Run: headless pygame with SDL's dummy video driver; simulated clock (each Clock.tick advances the game by its frame time, no real sleeping); random seed 0; keys injected as events and as key.get_pressed() state; no mouse input.
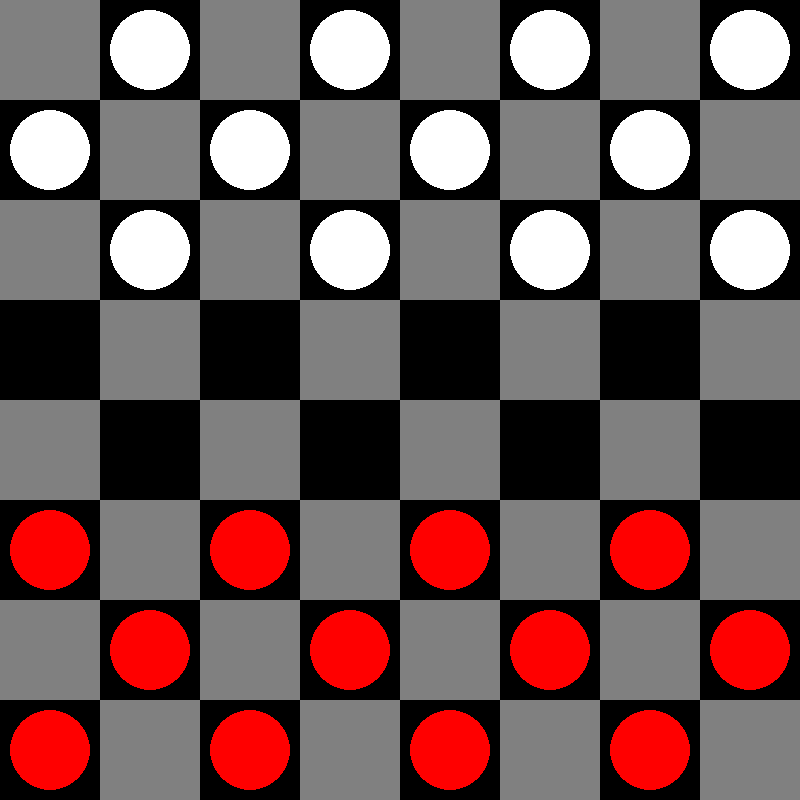
Frame 1 of 4 · flips 1–60 · no input
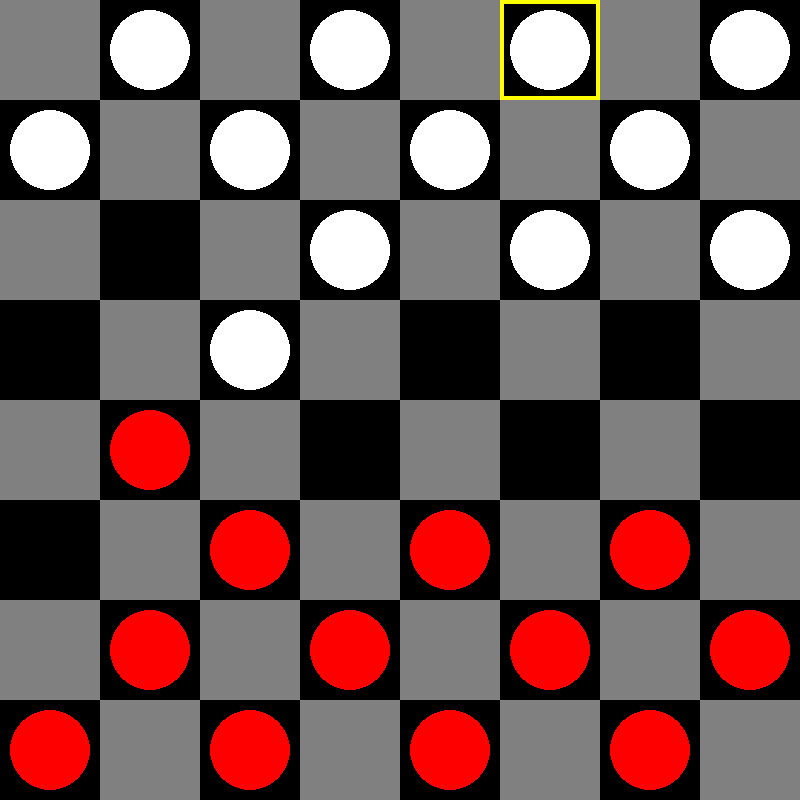
Frame 2 of 4 · flips 61–180 · tapped SPACE, RETURN · held RIGHT (→), D
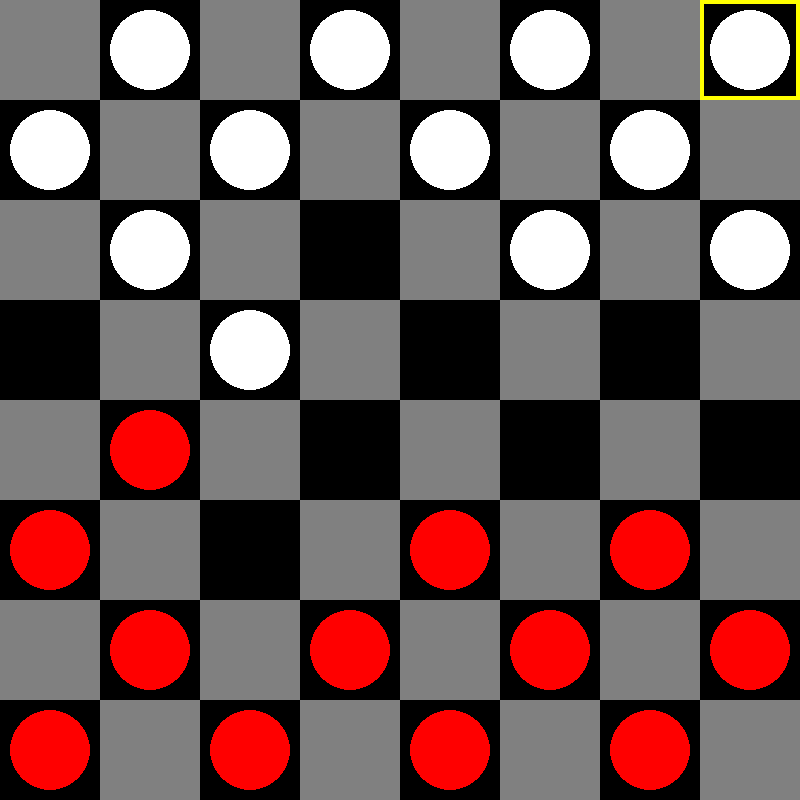
Frame 3 of 4 · flips 181–300 · held DOWN (↓), S
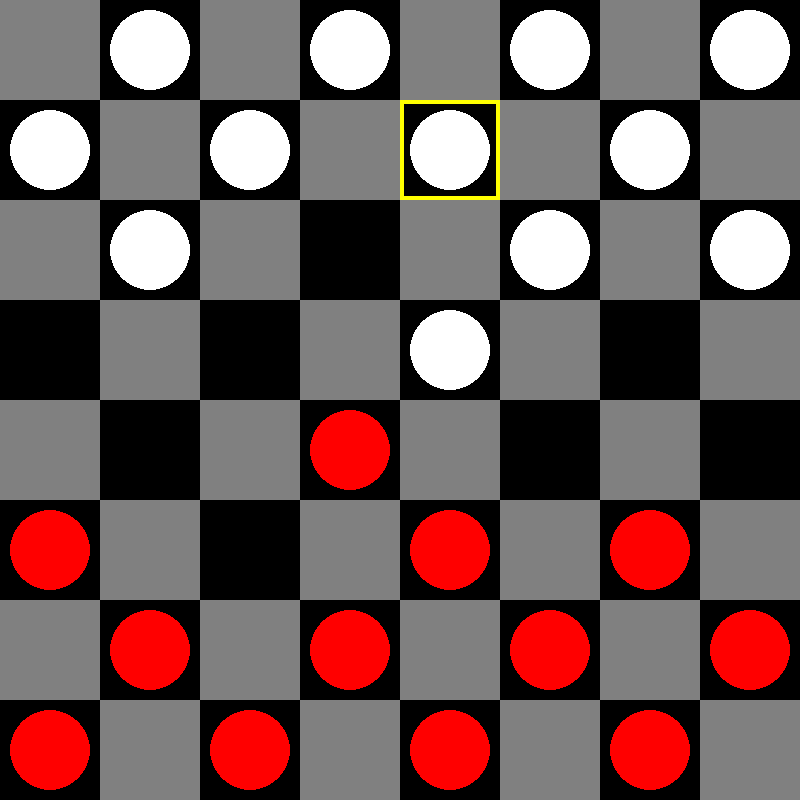
Frame 4 of 4 · flips 301–420 · held LEFT (←), A, UP (↑), W

The pygame program that drew these frames:

import pygame
import time
import random
from copy import deepcopy

# Constants
WIDTH, HEIGHT = 800, 800
ROWS, COLS = 8, 8
SQUARE_SIZE = WIDTH // COLS

# Colors
RED = (255, 0, 0)
WHITE = (255, 255, 255)
BLACK = (0, 0, 0)
BLUE = (0, 0, 255)
GRAY = (128, 128, 128)
GREEN = (0, 255, 0)
YELLOW = (255, 255, 0)

# Initialize pygame
pygame.init()
WIN = pygame.display.set_mode((WIDTH, HEIGHT))
pygame.display.set_caption('Minimax Visualization')
FONT = pygame.font.SysFont('comicsans', 20)

class Piece:
    def __init__(self, row, col, color):
        self.row = row
        self.col = col
        self.color = color
        self.king = False
        
    def draw(self, win):
        radius = SQUARE_SIZE // 2 - 10
        pygame.draw.circle(win, self.color, (self.col * SQUARE_SIZE + SQUARE_SIZE // 2, 
                                            self.row * SQUARE_SIZE + SQUARE_SIZE // 2), radius)
        if self.king:
            text = FONT.render('K', 1, BLACK)
            win.blit(text, (self.col * SQUARE_SIZE + SQUARE_SIZE // 2 - text.get_width() // 2, 
                           self.row * SQUARE_SIZE + SQUARE_SIZE // 2 - text.get_height() // 2))

class Board:
    def __init__(self):
        self.board = []
        self.red_left = self.white_left = 12
        self.red_kings = self.white_kings = 0
        self.create_board()
        
    def create_board(self):
        self.board = [[0 for _ in range(COLS)] for _ in range(ROWS)]
        for row in range(ROWS):
            for col in range(COLS):
                if col % 2 == ((row + 1) % 2):
                    if row < 3:
                        self.board[row][col] = Piece(row, col, WHITE)
                    elif row > 4:
                        self.board[row][col] = Piece(row, col, RED)
                    else:
                        self.board[row][col] = 0
                else:
                    self.board[row][col] = 0
    
    def draw(self, win, current_search=None):
        self.draw_squares(win)
        for row in range(ROWS):
            for col in range(COLS):
                piece = self.board[row][col]
                if piece != 0:
                    piece.draw(win)
        
        # Highlight current search position
        if current_search:
            row, col = current_search
            pygame.draw.rect(win, YELLOW, (col * SQUARE_SIZE, row * SQUARE_SIZE, SQUARE_SIZE, SQUARE_SIZE), 4)
    
    def draw_squares(self, win):
        win.fill(BLACK)
        for row in range(ROWS):
            for col in range(row % 2, COLS, 2):
                pygame.draw.rect(win, GRAY, (row * SQUARE_SIZE, col * SQUARE_SIZE, SQUARE_SIZE, SQUARE_SIZE))
    
    def evaluate(self):
        return self.white_left - self.red_left + (self.white_kings * 0.5 - self.red_kings * 0.5)
    
    def get_all_pieces(self, color):
        pieces = []
        for row in range(ROWS):
            for col in range(COLS):
                if self.board[row][col] != 0 and self.board[row][col].color == color:
                    pieces.append(self.board[row][col])
        return pieces
    
    def move(self, piece, row, col):
        self.board[piece.row][piece.col], self.board[row][col] = self.board[row][col], self.board[piece.row][piece.col]
        piece.row, piece.col = row, col
        
        # Make king if reached end
        if row == 0 and piece.color == RED:
            piece.king = True
            self.red_kings += 1
        elif row == ROWS - 1 and piece.color == WHITE:
            piece.king = True
            self.white_kings += 1
    
    def get_piece(self, row, col):
        return self.board[row][col]
    
    def winner(self):
        if self.red_left <= 0:
            return WHITE
        elif self.white_left <= 0:
            return RED
        return None

def minimax(position, depth, max_player, game, win):
    """Minimax algorithm with visualization"""
    if depth == 0 or position.winner() is not None:
        return position.evaluate(), position
    
    # Visualize the search
    position.draw(win)
    pygame.display.update()
    time.sleep(0.1)  # Slow down to see the search
    
    if max_player:  # WHITE's turn (maximizing)
        max_eval = float('-inf')
        best_move = None
        
        for piece in position.get_all_pieces(WHITE):
            # Visualize current piece being considered
            position.draw(win, (piece.row, piece.col))
            pygame.display.update()
            time.sleep(0.2)
            
            # Simple moves for demo (just random valid moves)
            possible_moves = get_simple_moves(position, piece)
            
            for move in possible_moves:
                row, col = move
                # Create a simulation of this move
                temp_board = deepcopy(position)
                temp_piece = temp_board.get_piece(piece.row, piece.col)
                temp_board.move(temp_piece, row, col)
                
                # Recursively evaluate this move
                eval, _ = minimax(temp_board, depth-1, False, game, win)
                
                if eval > max_eval:
                    max_eval = eval
                    best_move = temp_board
        
        return max_eval, best_move
    
    else:  # RED's turn (minimizing)
        min_eval = float('inf')
        best_move = None
        
        for piece in position.get_all_pieces(RED):
            # Visualize current piece being considered
            position.draw(win, (piece.row, piece.col))
            pygame.display.update()
            time.sleep(0.2)
            
            # Simple moves for demo
            possible_moves = get_simple_moves(position, piece)
            
            for move in possible_moves:
                row, col = move
                # Create a simulation of this move
                temp_board = deepcopy(position)
                temp_piece = temp_board.get_piece(piece.row, piece.col)
                temp_board.move(temp_piece, row, col)
                
                # Recursively evaluate this move
                eval, _ = minimax(temp_board, depth-1, True, game, win)
                
                if eval < min_eval:
                    min_eval = eval
                    best_move = temp_board
        
        return min_eval, best_move

def get_simple_moves(board, piece):
    """Simplified move generation for demo purposes"""
    moves = []
    directions = [(-1, -1), (-1, 1), (1, -1), (1, 1)]
    
    for dr, dc in directions:
        new_row, new_col = piece.row + dr, piece.col + dc
        if 0 <= new_row < ROWS and 0 <= new_col < COLS and board.board[new_row][new_col] == 0:
            moves.append((new_row, new_col))
    
    # Return a subset of moves for visualization purposes
    return moves[:min(2, len(moves))]

def main():
    run = True
    clock = pygame.time.Clock()
    board = Board()
    
    while run:
        clock.tick(60)
        
        for event in pygame.event.get():
            if event.type == pygame.QUIT:
                run = False
            
            if event.type == pygame.KEYDOWN:
                if event.key == pygame.K_SPACE:
                    # Run minimax with visualization when space is pressed
                    value, new_board = minimax(board, 3, True, None, WIN)
                    if new_board:
                        board = new_board
        
        board.draw(WIN)
        pygame.display.update()
    
    pygame.quit()

if __name__ == "__main__":
    main()
